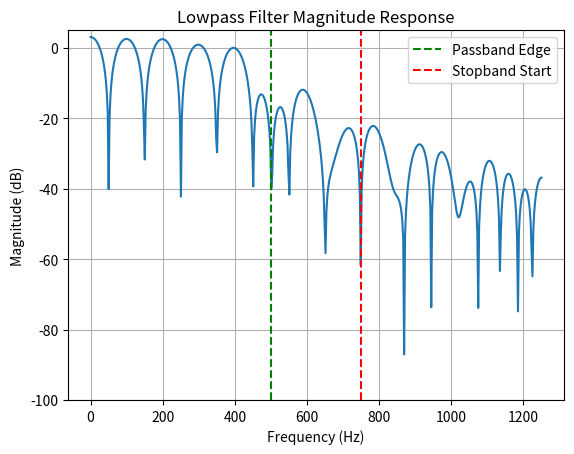

The matplotlib source for this figure:
import math
import numpy as np
import matplotlib.pyplot as plt
import enum

class FilterType(enum.Enum):
    LOWPASS = 1
    HIGHPASS = 2
    BANDPASS = 3
    BANDSTOP = 4

def kaiser_filter_order(filter_type,
    passband_frequency_low,
    passband_frequency_high,
    stopband_frequency_low,
    stopband_frequency_high,
    sampling_frequency,
    specified_passband_ripple,
    minimum_stopband_attenuation):

    transition_bandwidth_low  = abs(passband_frequency_high - stopband_frequency_high)
    transition_bandwidth_high = abs(passband_frequency_low - stopband_frequency_low)

    if filter_type == FilterType.LOWPASS:
        transition_bandwidth = transition_bandwidth_low
    elif filter_type == FilterType.HIGHPASS:
        transition_bandwidth = transition_bandwidth_high
    elif filter_type in (FilterType.BANDPASS, FilterType.BANDSTOP):
        transition_bandwidth = min(transition_bandwidth_low, transition_bandwidth_high)
    else:
        raise ValueError("Unsupported filter type")

    delta_stopband = 10 ** (-0.05 * minimum_stopband_attenuation)
    delta_passband = (10 ** (0.05 * specified_passband_ripple) - 1) / (10 ** (0.05 * specified_passband_ripple) + 1)
    delta = min(delta_passband, delta_stopband)
    minimum_stopband_attenuation = -20 * math.log10(delta)

    if minimum_stopband_attenuation <= 21:
        parameter_d = 0.9222
    else:
        parameter_d = (minimum_stopband_attenuation - 7.95) / 14.36

    filter_order = int(2 + parameter_d * sampling_frequency / transition_bandwidth)
    if filter_order % 2 == 0:
        filter_order += 1  # Make it odd

    return (filter_order, delta, minimum_stopband_attenuation, parameter_d)

def kaiser_coefficients(filter_order, actual_passband_ripple):
    n = filter_order
    if actual_passband_ripple <= 21.0:
        alpha = 0
    elif actual_passband_ripple <= 50.0:
        alpha = 0.5842 * (actual_passband_ripple - 21) ** 0.4 + 0.07886 * (actual_passband_ripple - 21)
    else:
        alpha = 0.1102 * (actual_passband_ripple - 8.7)

    kaiser_coeffs = []
    for i in range((n - 1) // 2 + 1):
        beta = alpha * math.sqrt(1 - (2 * i / (n - 1)) ** 2)
        mod_bessel_fk_beta = 1
        mod_bessel_fk_alpha = 1
        for k in range(1, 31):
            mod_bessel_fk_beta += (((beta / 2) ** k) / math.factorial(k)) ** 2
            mod_bessel_fk_alpha += (((alpha / 2) ** k) / math.factorial(k)) ** 2
        kaiser_coeffs.append(mod_bessel_fk_beta / mod_bessel_fk_alpha)

    return (kaiser_coeffs, alpha)

def kaiser_lowpass(passband_frequency_high,
    stopband_frequency_high,
    sampling_frequency,
    filter_order,
    kaiser_coeffs):

    cutoff_frequency = passband_frequency_high  # Use passband edge as cutoff
    impulse_response = []
    for i in range((filter_order - 1) // 2 + 1):
        if i == 0:
            sinc = 2 * cutoff_frequency / sampling_frequency
        else:
            arg = 2 * math.pi * cutoff_frequency * i / sampling_frequency
            sinc = math.sin(arg) / (math.pi * i)
        impulse_response.append(sinc * kaiser_coeffs[i])

    # Make impulse response symmetric
    impulse_response = impulse_response[::-1][1:] + impulse_response
    return impulse_response

def magnitude_response(omega, impulse_response, sampling_frequency, filter_order):
    frequency = omega / (2 * math.pi)
    period = 1 / sampling_frequency
    response_magnitude = 0.0
    for i in range(len(impulse_response)):
        response_magnitude += impulse_response[i] * math.cos(2 * math.pi * frequency * i * period)
    return response_magnitude

# -------------------------------
# Example 5.4: Lowpass FIR Filter
# -------------------------------

FREQUENCY_RESOLUTION = 500

# Filter specs
actual_passband_ripple = 0.1  # dB
minimum_stopband_attenuation = 44  # dB
passband_frequency = 500  # Hz
stopband_frequency = 750  # Hz
sampling_frequency = 2500  # Hz

(filter_order, delta, minimum_stopband_attenuation, parameter_d) = kaiser_filter_order(
    filter_type=FilterType.LOWPASS,
    passband_frequency_low=passband_frequency,
    passband_frequency_high=passband_frequency,
    stopband_frequency_low=stopband_frequency,
    stopband_frequency_high=stopband_frequency,
    sampling_frequency=sampling_frequency,
    specified_passband_ripple=actual_passband_ripple,
    minimum_stopband_attenuation=minimum_stopband_attenuation)

print("Filter order:", filter_order)

(kaiser_coeffs, alpha) = kaiser_coefficients(
    filter_order=filter_order,
    actual_passband_ripple=actual_passband_ripple)

impulse_response = kaiser_lowpass(
    passband_frequency_high=passband_frequency,
    stopband_frequency_high=stopband_frequency,
    sampling_frequency=sampling_frequency,
    filter_order=filter_order,
    kaiser_coeffs=kaiser_coeffs)

# Compute and plot response
maximum_frequency = sampling_frequency / 2
frequencies = np.linspace(0, maximum_frequency, FREQUENCY_RESOLUTION)
angular_frequencies = frequencies * 2 * math.pi
response_magnitude = [magnitude_response(w, impulse_response, sampling_frequency, filter_order)
                      for w in angular_frequencies]
response_magnitude_db = [20 * math.log10(max(abs(m), 1e-10)) for m in response_magnitude]

plt.plot(frequencies, response_magnitude_db)
plt.xlabel("Frequency (Hz)")
plt.ylabel("Magnitude (dB)")
plt.title("Lowpass Filter Magnitude Response")
plt.grid(True)
plt.ylim([-100, 5])
plt.axvline(x=passband_frequency, color='green', linestyle='--', label='Passband Edge')
plt.axvline(x=stopband_frequency, color='red', linestyle='--', label='Stopband Start')
plt.legend()
plt.show()

